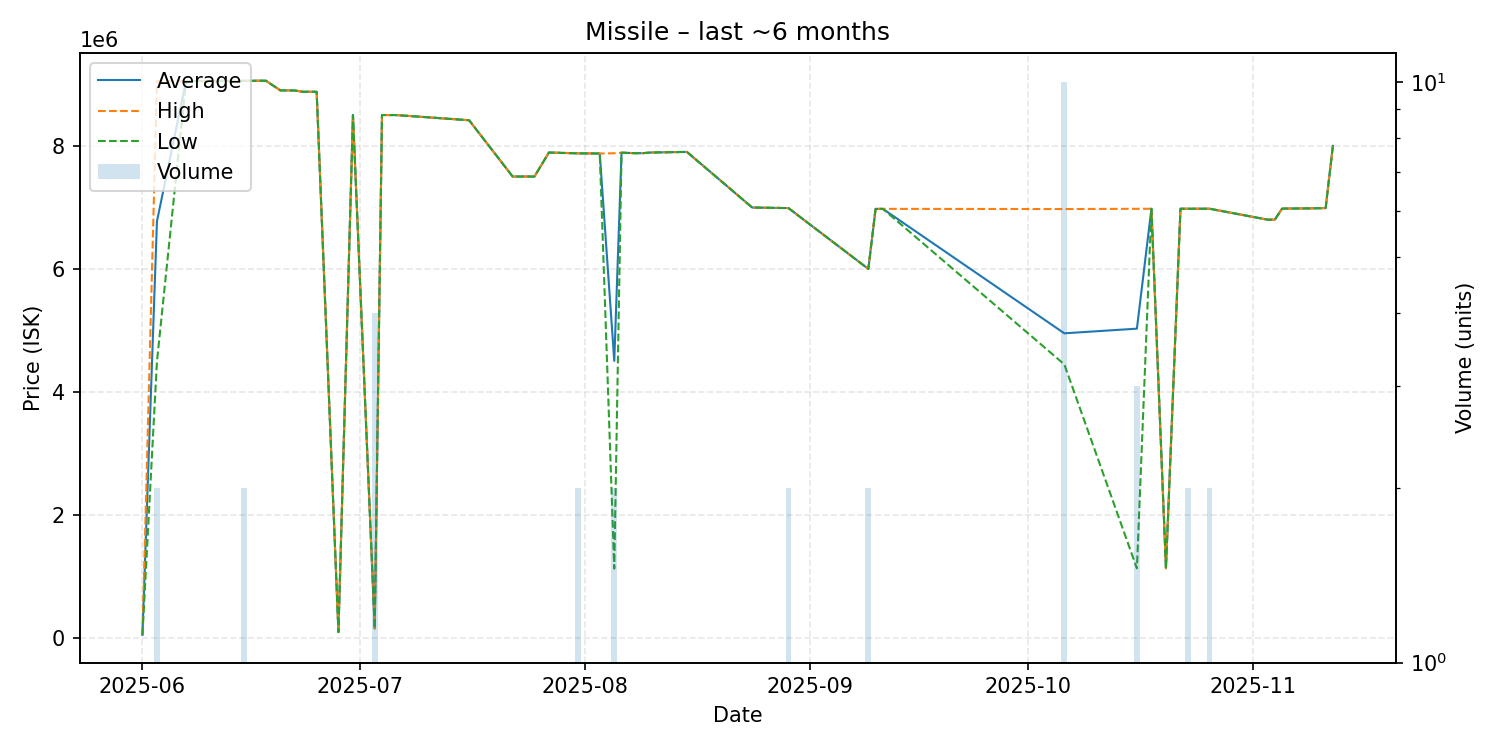

Data behind this chart, as committed beside it:
date, average, highest, lowest, order_count, volume
2025-06-01, 58000, 58000, 58000, 1, 1
2025-06-03, 6774500, 9049000, 4500000, 2, 2
2025-06-07, 9050000, 9050000, 9050000, 1, 1
2025-06-15, 9054500, 9056000, 9053000, 2, 2
2025-06-18, 9056000, 9056000, 9056000, 1, 1
2025-06-20, 8899000, 8899000, 8899000, 1, 1
2025-06-22, 8897000, 8897000, 8897000, 1, 1
2025-06-23, 8877000, 8877000, 8877000, 1, 1
2025-06-25, 8876000, 8876000, 8876000, 1, 1
2025-06-28, 102100, 102100, 102100, 1, 1
2025-06-30, 8499000, 8499000, 8499000, 1, 1
2025-07-03, 161500, 161500, 161500, 2, 4
2025-07-04, 8499000, 8499000, 8499000, 1, 1
2025-07-06, 8498000, 8498000, 8498000, 1, 1
2025-07-16, 8414000, 8414000, 8414000, 1, 1
2025-07-22, 7500000, 7500000, 7500000, 1, 1
2025-07-25, 7500000, 7500000, 7500000, 1, 1
2025-07-27, 7890000, 7890000, 7890000, 1, 1
2025-07-31, 7876500, 7877000, 7876000, 2, 2
2025-08-03, 7874000, 7874000, 7874000, 1, 1
2025-08-05, 4506000, 7878000, 1134000, 2, 2
2025-08-06, 7887000, 7887000, 7887000, 1, 1
2025-08-08, 7879000, 7879000, 7879000, 1, 1
2025-08-09, 7880000, 7880000, 7880000, 1, 1
2025-08-10, 7890000, 7890000, 7890000, 1, 1
2025-08-15, 7900000, 7900000, 7900000, 1, 1
2025-08-24, 6997000, 6997000, 6997000, 1, 1
2025-08-29, 6987500, 6988000, 6987000, 2, 2
2025-09-09, 6000000, 6000000, 6000000, 1, 2
2025-09-10, 6975000, 6975000, 6975000, 1, 1
2025-09-11, 6975000, 6975000, 6975000, 1, 1
2025-10-06, 4954400, 6972000, 4450000, 4, 10
2025-10-16, 5030000, 6976000, 1138000, 3, 3
2025-10-18, 6977000, 6977000, 6977000, 1, 1
2025-10-20, 1139000, 1139000, 1139000, 1, 1
2025-10-22, 6977000, 6977000, 6977000, 1, 1
2025-10-23, 6977000, 6977000, 6977000, 2, 2
2025-10-26, 6977500, 6978000, 6977000, 2, 2
2025-11-03, 6800000, 6800000, 6800000, 1, 1
2025-11-04, 6800000, 6800000, 6800000, 1, 1
2025-11-05, 6979000, 6979000, 6979000, 1, 1
2025-11-09, 6983000, 6983000, 6983000, 1, 1
2025-11-11, 6988000, 6988000, 6988000, 1, 1
2025-11-12, 7998000, 7998000, 7998000, 1, 1
